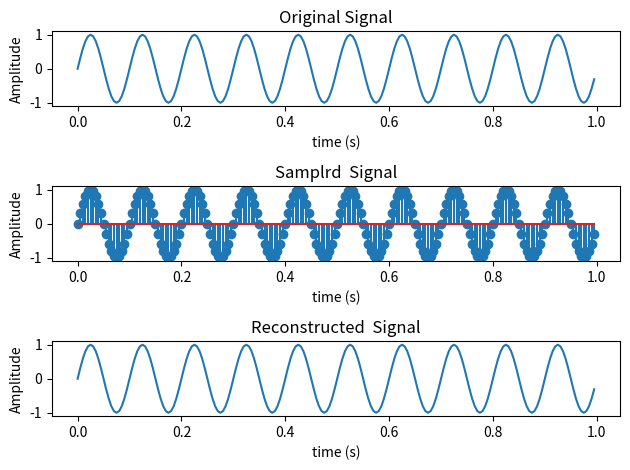

This chart was generated by the following Python code:
import numpy as np
import matplotlib.pyplot as plt

f=10
fs=200
ts = 1/fs
t=np.arange(0, 1 , ts)
x=np.sin(2*np.pi*f*t)

plt.subplot(3,1,1)
plt.plot(t, x)
plt.xlabel('time (s)')
plt.ylabel('Amplitude')
plt.title('Original Signal')

plt.subplot(3,1,2)
plt.stem(t,x)
plt.xlabel('time (s)')
plt.ylabel('Amplitude')
plt.title('Samplrd  Signal')

xr= np.zeros_like(t)
for i in range (len(t)):
    xr += x[i]* np.sinc((t-i*ts)/ts)

plt.subplot(3,1,3)
plt.plot(t,xr)
plt.xlabel('time (s)')
plt.ylabel('Amplitude')
plt.title('Reconstructed  Signal')
plt.tight_layout()
plt.show()

